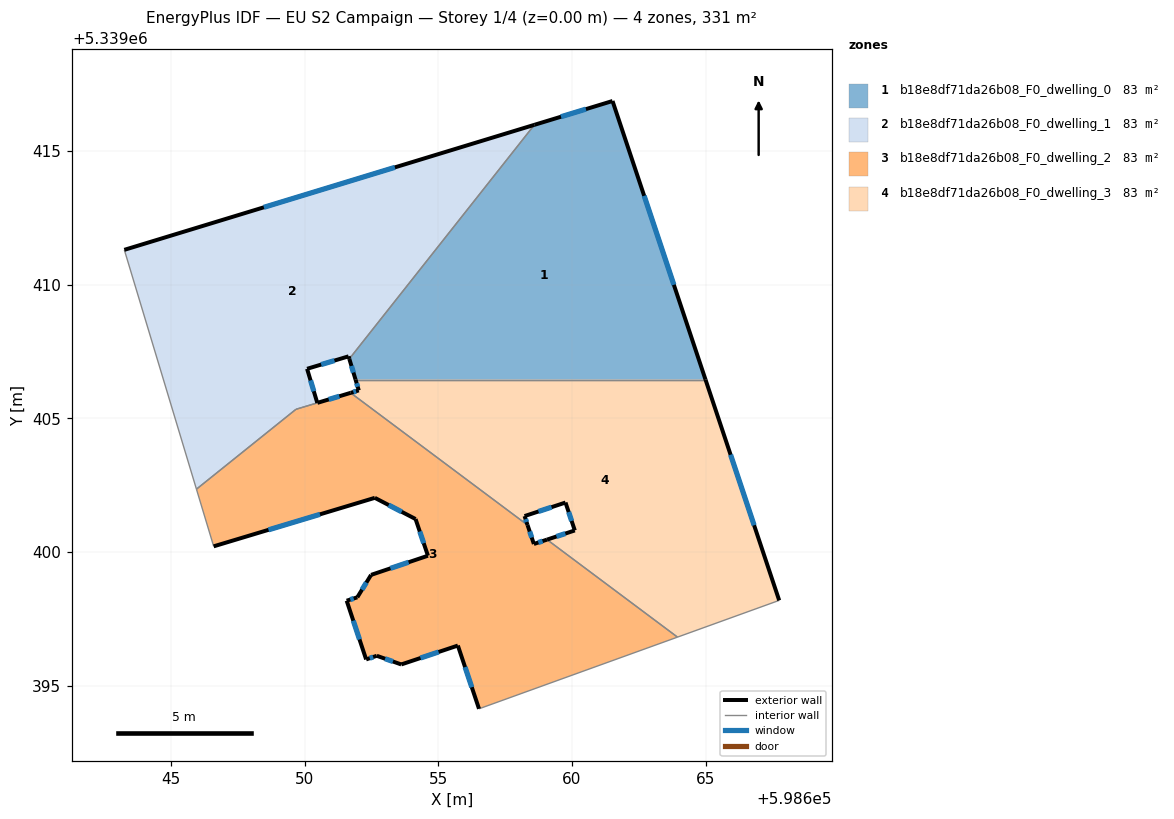
=== STOREY PLAN SPEC (per zone: floor XY polygon, exterior-wall plan segments, windows/doors) ===
zone 1: b18e8df71da26b08_F0_dwelling_0  (82.9 m²)
  floor: (598661.52, 5339416.87) (598664.99, 5339406.45) (598651.90, 5339406.45) (598651.67, 5339407.23) (598658.59, 5339415.98)
  exterior wall: (598651.67, 5339407.23) – (598651.90, 5339406.45)  [0.8 m]
    window: (598651.75, 5339406.96) – (598651.82, 5339406.72)  [0.2 m²]
  exterior wall: (598661.52, 5339416.87) – (598658.59, 5339415.98)  [3.1 m]
    window: (598660.52, 5339416.57) – (598659.59, 5339416.29)  [0.9 m²]
  exterior wall: (598664.99, 5339406.45) – (598661.52, 5339416.87)  [11.0 m]
    window: (598663.81, 5339410.00) – (598662.70, 5339413.33)  [3.4 m²]
  interior walls: 2
zone 2: b18e8df71da26b08_F0_dwelling_1  (83.0 m²)
  floor: (598658.59, 5339415.98) (598651.67, 5339407.23) (598651.64, 5339407.32) (598650.09, 5339406.86) (598650.47, 5339405.58) (598649.67, 5339405.34) (598645.95, 5339402.35) (598643.25, 5339411.31)
  exterior wall: (598658.59, 5339415.98) – (598643.26, 5339411.31)  [16.0 m]
    window: (598653.38, 5339414.39) – (598648.47, 5339412.90)  [4.9 m²]
  exterior wall: (598651.64, 5339407.32) – (598651.67, 5339407.23)  [0.1 m]
  exterior wall: (598650.09, 5339406.86) – (598651.64, 5339407.32)  [1.6 m]
    window: (598650.62, 5339407.01) – (598651.11, 5339407.16)  [0.5 m²]
  exterior wall: (598650.47, 5339405.58) – (598650.09, 5339406.86)  [1.3 m]
    window: (598650.34, 5339406.02) – (598650.22, 5339406.42)  [0.4 m²]
  interior walls: 4
zone 3: b18e8df71da26b08_F0_dwelling_2  (82.7 m²)
  floor: (598659.07, 5339400.47) (598663.95, 5339396.82) (598656.52, 5339394.14) (598655.73, 5339396.50) (598653.61, 5339395.80) (598652.70, 5339396.12) (598652.30, 5339395.99) (598651.57, 5339398.18) (598651.97, 5339398.31) (598652.48, 5339399.15) (598654.61, 5339399.87) (598654.15, 5339401.24) (598652.62, 5339402.03) (598646.60, 5339400.22) (598645.95, 5339402.35) (598649.67, 5339405.34) (598651.72, 5339405.96) (598658.34, 5339401.01) (598658.57, 5339400.30)
  exterior wall: (598651.57, 5339398.18) – (598652.30, 5339395.99)  [2.3 m]
    window: (598651.82, 5339397.43) – (598652.05, 5339396.73)  [0.7 m²]
  exterior wall: (598651.97, 5339398.31) – (598651.57, 5339398.18)  [0.4 m]
    window: (598651.83, 5339398.27) – (598651.71, 5339398.23)  [0.1 m²]
  exterior wall: (598652.48, 5339399.15) – (598651.97, 5339398.31)  [1.0 m]
    window: (598652.31, 5339398.86) – (598652.15, 5339398.59)  [0.3 m²]
  exterior wall: (598654.61, 5339399.87) – (598652.48, 5339399.15)  [2.2 m]
    window: (598653.89, 5339399.62) – (598653.21, 5339399.39)  [0.7 m²]
  exterior wall: (598654.15, 5339401.24) – (598654.61, 5339399.87)  [1.4 m]
    window: (598654.31, 5339400.77) – (598654.45, 5339400.33)  [0.4 m²]
  exterior wall: (598652.62, 5339402.03) – (598654.15, 5339401.24)  [1.7 m]
    window: (598653.14, 5339401.76) – (598653.63, 5339401.51)  [0.5 m²]
  exterior wall: (598646.60, 5339400.22) – (598652.62, 5339402.03)  [6.3 m]
    window: (598648.65, 5339400.83) – (598650.57, 5339401.41)  [1.9 m²]
  exterior wall: (598651.72, 5339405.96) – (598650.48, 5339405.58)  [1.3 m]
    window: (598651.30, 5339405.83) – (598650.90, 5339405.71)  [0.4 m²]
  exterior wall: (598658.57, 5339400.30) – (598658.34, 5339401.01)  [0.7 m]
    window: (598658.49, 5339400.54) – (598658.42, 5339400.77)  [0.2 m²]
  exterior wall: (598659.07, 5339400.47) – (598658.57, 5339400.30)  [0.5 m]
    window: (598658.90, 5339400.41) – (598658.74, 5339400.36)  [0.2 m²]
  exterior wall: (598655.73, 5339396.50) – (598656.52, 5339394.14)  [2.5 m]
    window: (598656.00, 5339395.70) – (598656.25, 5339394.94)  [0.8 m²]
  exterior wall: (598653.61, 5339395.80) – (598655.73, 5339396.50)  [2.2 m]
    window: (598654.33, 5339396.04) – (598655.01, 5339396.26)  [0.7 m²]
  exterior wall: (598652.70, 5339396.12) – (598653.61, 5339395.80)  [1.0 m]
    window: (598653.01, 5339396.01) – (598653.30, 5339395.91)  [0.3 m²]
  exterior wall: (598652.30, 5339395.99) – (598652.70, 5339396.12)  [0.4 m]
    window: (598652.44, 5339396.03) – (598652.56, 5339396.08)  [0.1 m²]
  interior walls: 6
zone 4: b18e8df71da26b08_F0_dwelling_3  (82.9 m²)
  floor: (598664.99, 5339406.45) (598667.75, 5339398.19) (598663.95, 5339396.82) (598659.07, 5339400.47) (598660.10, 5339400.81) (598659.76, 5339401.85) (598658.23, 5339401.35) (598658.34, 5339401.01) (598651.72, 5339405.96) (598652.03, 5339406.05) (598651.90, 5339406.45)
  exterior wall: (598660.10, 5339400.81) – (598659.07, 5339400.47)  [1.1 m]
    window: (598659.75, 5339400.69) – (598659.42, 5339400.58)  [0.3 m²]
  exterior wall: (598659.76, 5339401.85) – (598660.10, 5339400.81)  [1.1 m]
    window: (598659.88, 5339401.50) – (598659.99, 5339401.17)  [0.3 m²]
  exterior wall: (598658.23, 5339401.35) – (598659.76, 5339401.85)  [1.6 m]
    window: (598658.75, 5339401.52) – (598659.24, 5339401.68)  [0.5 m²]
  exterior wall: (598658.34, 5339401.01) – (598658.23, 5339401.35)  [0.4 m]
    window: (598658.30, 5339401.13) – (598658.26, 5339401.23)  [0.1 m²]
  exterior wall: (598652.03, 5339406.05) – (598651.72, 5339405.96)  [0.3 m]
    window: (598651.92, 5339406.02) – (598651.82, 5339405.99)  [0.1 m²]
  exterior wall: (598651.90, 5339406.45) – (598652.03, 5339406.05)  [0.4 m]
    window: (598651.95, 5339406.31) – (598651.98, 5339406.19)  [0.1 m²]
  exterior wall: (598667.75, 5339398.19) – (598664.99, 5339406.45)  [8.7 m]
    window: (598666.81, 5339401.00) – (598665.93, 5339403.64)  [2.7 m²]
  interior walls: 4

=== DERIVED (storey summary) ===
Building: EU S2 Campaign
Storey: 1 of 4  (floor level z = 0.00 m)
Storey gross floor area: 331.4 m²
Zones on this storey: 4
  - b18e8df71da26b08_F0_dwelling_0: floor 82.9 m²; exterior wall 14.9 m (44.6 m²); 3 window(s) 4.5 m²; WWR 10.2%
  - b18e8df71da26b08_F0_dwelling_1: floor 83.0 m²; exterior wall 19.1 m (57.3 m²); 3 window(s) 5.8 m²; WWR 10.2%
  - b18e8df71da26b08_F0_dwelling_2: floor 82.7 m²; exterior wall 24.1 m (72.3 m²); 14 window(s) 7.4 m²; WWR 10.2%
  - b18e8df71da26b08_F0_dwelling_3: floor 82.9 m²; exterior wall 13.6 m (40.8 m²); 7 window(s) 4.2 m²; WWR 10.2%
Zone adjacency (shared interzone walls):
  - b18e8df71da26b08_F0_dwelling_0 ↔ b18e8df71da26b08_F0_dwelling_1
  - b18e8df71da26b08_F0_dwelling_0 ↔ b18e8df71da26b08_F0_dwelling_3
  - b18e8df71da26b08_F0_dwelling_1 ↔ b18e8df71da26b08_F0_dwelling_2
  - b18e8df71da26b08_F0_dwelling_2 ↔ b18e8df71da26b08_F0_dwelling_3